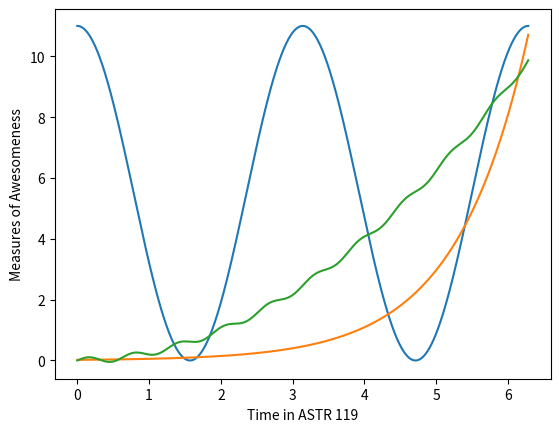

Recreate this plot in Python.
%matplotlib inline
import numpy as np
import matplotlib.pyplot as plt

x = np.linspace(0,2*np.pi,num = 1000,dtype=float)

#print(x)


y = 5.5 * np.cos(2*x) + 5.5
plt.plot(x,y)

y = 0.02 * np.exp(x) 
plt.plot(x,y)

y = 0.25 * x**2 + 0.1*np.sin(10*x)
plt.plot(x,y)

plt.xlabel('Time in ASTR 119')
plt.ylabel('Measures of Awesomeness')

plt.show()






